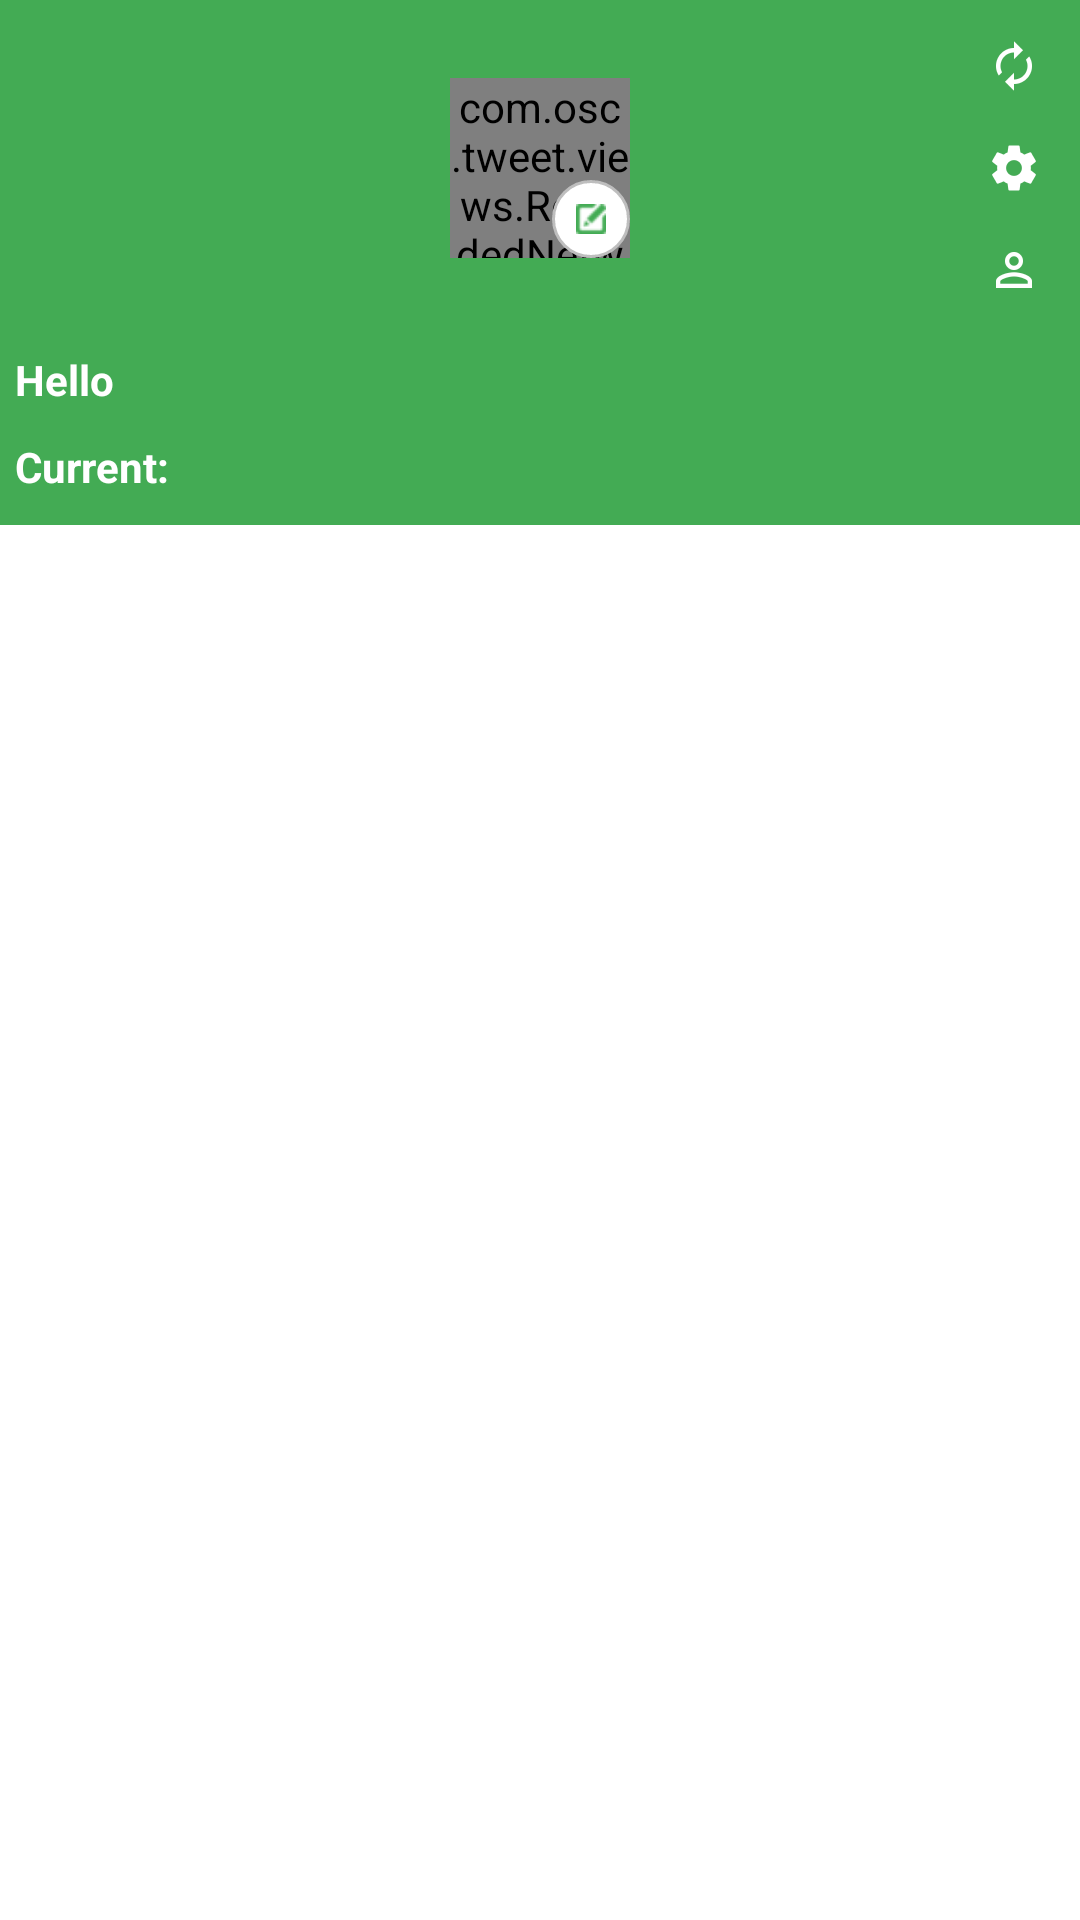

Produce the Android XML layout that renders to this screen, including the resource entries it uses.
<!-- AndroidManifest.xml: application theme AppTheme -->
<!-- res/layout/my_info_scene_one.xml -->
<?xml version="1.0" encoding="utf-8"?>
<FrameLayout xmlns:android="http://schemas.android.com/apk/res/android"
    android:layout_width="match_parent"
    android:layout_height="wrap_content">

    <LinearLayout xmlns:android="http://schemas.android.com/apk/res/android"
        android:layout_width="match_parent"
        android:layout_height="wrap_content"
        android:orientation="vertical"
        android:background="@color/primary_color"
        android:padding="@dimen/common_padding">

        <FrameLayout
            android:layout_width="match_parent"
            android:layout_height="wrap_content">

            <FrameLayout
                android:id="@+id/user_photo_fl"
                android:layout_gravity="center_horizontal|center_vertical"
                android:layout_width="wrap_content"
                android:layout_height="wrap_content">

                <com.osc.tweet.views.RoundedNetworkImageView
                    android:id="@+id/user_photo_iv"
                    android:layout_width="@dimen/portrait_large_size"
                    android:layout_height="@dimen/portrait_large_size" />


                <ImageButton
                    android:id="@+id/edit_me_btn"
                    android:layout_width="wrap_content"
                    android:layout_gravity="right|bottom"
                    android:layout_height="wrap_content"
                    android:background="@drawable/circle_small_white"
                    android:src="@drawable/ic_edit_me" />
            </FrameLayout>

            <LinearLayout
                android:layout_width="wrap_content"
                android:orientation="vertical"
                android:layout_gravity="right|top"
                android:layout_height="wrap_content">

                <ImageButton
                    android:id="@+id/refresh_btn"
                    android:layout_width="wrap_content"
                    android:layout_height="wrap_content"
                    android:background="@color/common_transparent"
                    android:src="@drawable/ic_refresh" />


                <ImageButton
                    android:id="@+id/settings_btn"
                    android:layout_width="wrap_content"
                    android:layout_height="wrap_content"
                    android:background="@color/common_transparent"
                    android:src="@drawable/ic_settings" />
                <ImageButton
                    android:id="@+id/me_btn"
                    android:layout_width="wrap_content"
                    android:layout_height="wrap_content"
                    android:background="@color/common_transparent"
                    android:src="@drawable/ic_me" />



            </LinearLayout>
        </FrameLayout>


        <LinearLayout
            android:id="@+id/my_notices_ll"
            android:layout_width="wrap_content"
            android:orientation="vertical"
            android:paddingTop="@dimen/common_padding"
            android:layout_height="match_parent">

            <LinearLayout
                android:layout_width="wrap_content"
                android:layout_height="match_parent"
                android:orientation="horizontal">

                <TextView
                    android:text="@string/lbl_hello"
                    style="@style/Style_My_Information_Label" />

                <TextView
                    android:id="@+id/user_name_tv"
                    android:textColor="@color/common_white"
                    style="@style/Style_User_Information_Value" />
            </LinearLayout>


            <LinearLayout
                android:layout_width="wrap_content"
                android:layout_height="match_parent"
                android:orientation="horizontal">

                <TextView
                    android:text="@string/lbl_current"
                    style="@style/Style_My_Information_Label" />

                <TextView
                    android:id="@+id/notices_count_tv"
                    android:textColor="@color/common_white"
                    style="@style/Style_User_Information_Value" />
            </LinearLayout>
        </LinearLayout>

    </LinearLayout>

    <LinearLayout
        android:id="@+id/my_hometown_friends_ll"
        android:layout_width="wrap_content"
        android:orientation="vertical"
        android:layout_gravity="bottom"
        android:layout_height="wrap_content">

        <LinearLayout
            android:layout_width="wrap_content"
            android:layout_marginLeft="@dimen/common_padding"
            android:layout_height="match_parent"
            android:orientation="horizontal">

            <TextView
                android:text="@string/lbl_hometown"
                style="@style/Style_My_Information_Label" />

            <TextView
                android:id="@+id/hometown_tv"
                android:text="@string/lbl_no_home"
                android:textColor="@color/common_white"
                style="@style/Style_User_Information_Value" />
        </LinearLayout>

        <TextView
            android:id="@+id/friends_count_tv"
            android:text="@string/lbl_friends_count"
            android:textColor="@color/common_white"
            style="@style/Style_User_Information_Value" />
    </LinearLayout>


</FrameLayout>
<!-- resources referenced by this layout -->
<resources>
  <color name="common_transparent">@android:color/transparent</color>
  <color name="common_white">#FFFFFF</color>
  <color name="primary_color">@color/common_green</color>
  <dimen name="common_padding">5dp</dimen>
  <dimen name="portrait_large_size">60dp</dimen>
  <!-- drawable circle_small_white (drawable-mdpi) -->
  <?xml version="1.0" encoding="utf-8"?>
  <shape xmlns:android="http://schemas.android.com/apk/res/android"
      android:shape="oval">
      <gradient
          android:startColor="@color/common_white"
          android:endColor="@color/common_white"
          android:angle="270" />
  
      <stroke
          android:width="1dp"
          android:color="#bebebe" />
  </shape>
  <string name="lbl_current">Current:</string>
  <string name="lbl_friends_count" formatted="false">%d fans and %d followed</string>
  <string name="lbl_hello">Hello</string>
  <string name="lbl_hometown">From</string>
  <string name="lbl_no_home">no home</string>
  <style name="Style_My_Information_Label" parent="Style_User_Information_Label">
          <item name="android:textColor">@color/common_white</item>
      </style>
  <style name="Style_User_Information_Value">
          <item name="android:textColor">@color/common_black</item>
          <item name="android:layout_width">wrap_content</item>
          <item name="android:layout_height">wrap_content</item>
          <item name="android:layout_margin">@dimen/common_padding</item>
          <item name="android:textAppearance">?android:attr/textAppearanceSmall</item>
      </style>
  <style name="AppTheme" parent="AppTheme.Base" />
  <color name="common_green">#43ab54</color>
  <style name="Style_User_Information_Label">
          <item name="android:textColor">@color/common_blue</item>
          <item name="android:textStyle">bold</item>
          <item name="android:layout_gravity">center_vertical</item>
          <item name="android:layout_width">wrap_content</item>
          <item name="android:layout_height">wrap_content</item>
          <item name="android:textAppearance">?android:attr/textAppearanceSmall</item>
      </style>
  <color name="common_black">#000000</color>
  <color name="common_blue">#2196F3</color>
  <color name="primary_dark_color">@color/common_green_deep</color>
  <style name="OverflowDropDown" parent="@style/Widget.AppCompat.ListView.DropDown">
          <item name="android:dividerHeight">1dp</item>
          <item name="android:background">@color/common_green_mid</item>
      </style>
  <color name="common_green_deep">#147822</color>
  <color name="common_green_mid">#40a851</color>
</resources>
